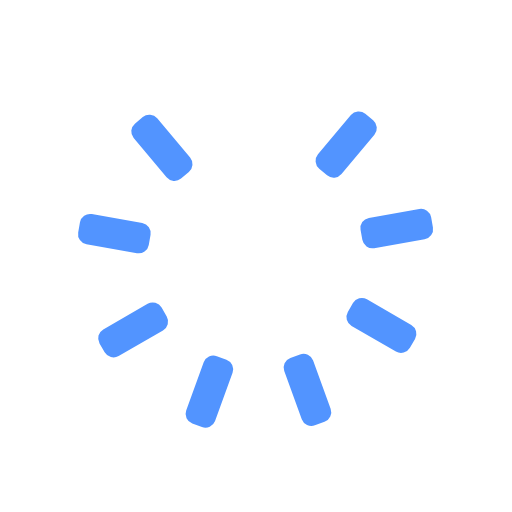
t = 0.00 s
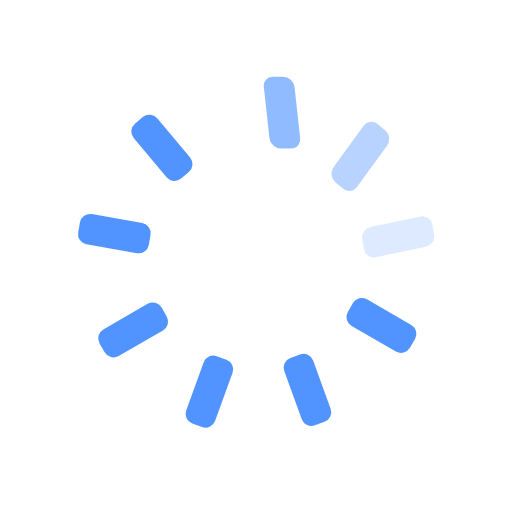
t = 0.32 s
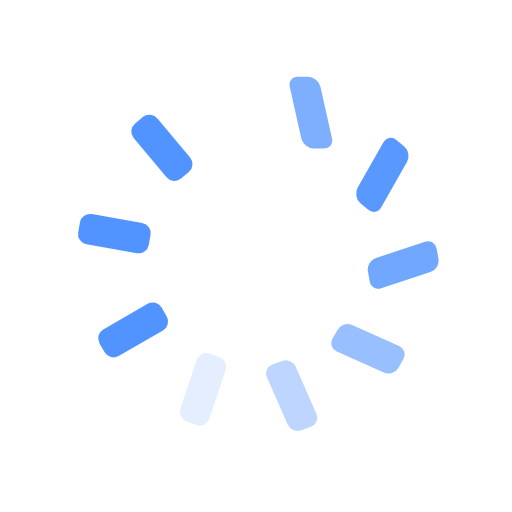
t = 0.63 s
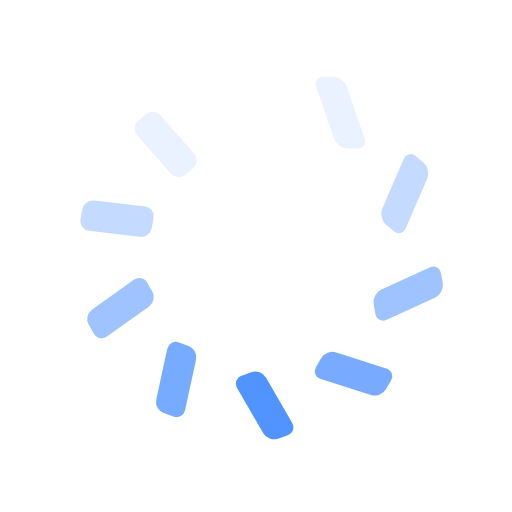
t = 0.95 s
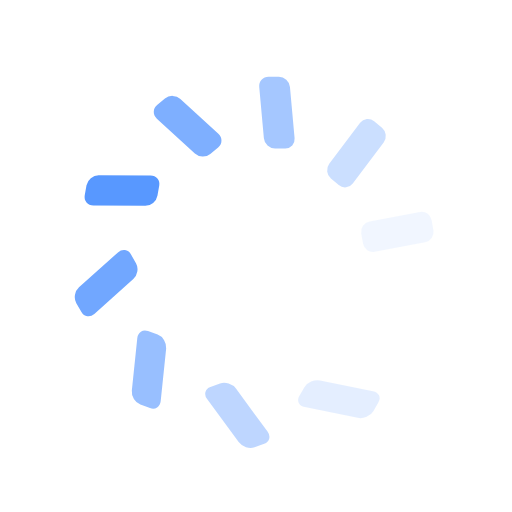
t = 1.26 s
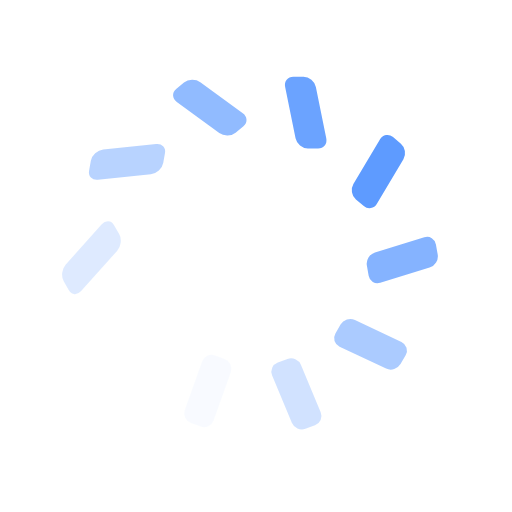
t = 1.57 s

The animated SVG that drew these frames (rendered in a browser with its animation timeline set to each time). Animation: 27 SMIL elements (animate=9,animateTransform=18); one cycle of 1.89 s, repeats indefinitely.

<svg id="spinnerLoaderRef" xmlns="http://www.w3.org/2000/svg" xmlns:xlink="http://www.w3.org/1999/xlink" viewBox="0 0 100 100" width="100" height="100" overflow="visible" fill="#5294ff" stroke="none" class="single-loader" style=""><defs>     <rect id="spinner" x="46.5" y="45" width="6" height="14" rx="2" ry="2" transform="translate(0 -30)"/></defs> <use xmlns:xlink="http://www.w3.org/1999/xlink" xlink:href="#spinner" transform="rotate(0 50 50)"><animate attributeName="opacity" values="0;1;0" dur="1s" begin="0s" repeatCount="indefinite"/> <animateTransform attributeName="transform" type="translate" additive="sum" dur="1s" begin="0s" repeatCount="indefinite" from="0 0" to="10"/>   <animateTransform attributeName="transform" type="skewX" additive="sum" dur="1s" begin="0s" repeatCount="indefinite" from="0" to="20"/></use><use xmlns:xlink="http://www.w3.org/1999/xlink" xlink:href="#spinner" transform="rotate(40 50 50)"><animate attributeName="opacity" values="0;1;0" dur="1s" begin="0.1111111111111111s" repeatCount="indefinite"/> <animateTransform attributeName="transform" type="translate" additive="sum" dur="1s" begin="0.1111111111111111s" repeatCount="indefinite" from="0 0" to="10"/>   <animateTransform attributeName="transform" type="skewX" additive="sum" dur="1s" begin="0.1111111111111111s" repeatCount="indefinite" from="0" to="20"/></use><use xmlns:xlink="http://www.w3.org/1999/xlink" xlink:href="#spinner" transform="rotate(80 50 50)"><animate attributeName="opacity" values="0;1;0" dur="1s" begin="0.2222222222222222s" repeatCount="indefinite"/> <animateTransform attributeName="transform" type="translate" additive="sum" dur="1s" begin="0.2222222222222222s" repeatCount="indefinite" from="0 0" to="10"/>   <animateTransform attributeName="transform" type="skewX" additive="sum" dur="1s" begin="0.2222222222222222s" repeatCount="indefinite" from="0" to="20"/></use><use xmlns:xlink="http://www.w3.org/1999/xlink" xlink:href="#spinner" transform="rotate(120 50 50)"><animate attributeName="opacity" values="0;1;0" dur="1s" begin="0.3333333333333333s" repeatCount="indefinite"/> <animateTransform attributeName="transform" type="translate" additive="sum" dur="1s" begin="0.3333333333333333s" repeatCount="indefinite" from="0 0" to="10"/>   <animateTransform attributeName="transform" type="skewX" additive="sum" dur="1s" begin="0.3333333333333333s" repeatCount="indefinite" from="0" to="20"/></use><use xmlns:xlink="http://www.w3.org/1999/xlink" xlink:href="#spinner" transform="rotate(160 50 50)"><animate attributeName="opacity" values="0;1;0" dur="1s" begin="0.4444444444444444s" repeatCount="indefinite"/> <animateTransform attributeName="transform" type="translate" additive="sum" dur="1s" begin="0.4444444444444444s" repeatCount="indefinite" from="0 0" to="10"/>   <animateTransform attributeName="transform" type="skewX" additive="sum" dur="1s" begin="0.4444444444444444s" repeatCount="indefinite" from="0" to="20"/></use><use xmlns:xlink="http://www.w3.org/1999/xlink" xlink:href="#spinner" transform="rotate(200 50 50)"><animate attributeName="opacity" values="0;1;0" dur="1s" begin="0.5555555555555556s" repeatCount="indefinite"/> <animateTransform attributeName="transform" type="translate" additive="sum" dur="1s" begin="0.5555555555555556s" repeatCount="indefinite" from="0 0" to="10"/>   <animateTransform attributeName="transform" type="skewX" additive="sum" dur="1s" begin="0.5555555555555556s" repeatCount="indefinite" from="0" to="20"/></use><use xmlns:xlink="http://www.w3.org/1999/xlink" xlink:href="#spinner" transform="rotate(240 50 50)"><animate attributeName="opacity" values="0;1;0" dur="1s" begin="0.6666666666666666s" repeatCount="indefinite"/> <animateTransform attributeName="transform" type="translate" additive="sum" dur="1s" begin="0.6666666666666666s" repeatCount="indefinite" from="0 0" to="10"/>   <animateTransform attributeName="transform" type="skewX" additive="sum" dur="1s" begin="0.6666666666666666s" repeatCount="indefinite" from="0" to="20"/></use><use xmlns:xlink="http://www.w3.org/1999/xlink" xlink:href="#spinner" transform="rotate(280 50 50)"><animate attributeName="opacity" values="0;1;0" dur="1s" begin="0.7777777777777778s" repeatCount="indefinite"/> <animateTransform attributeName="transform" type="translate" additive="sum" dur="1s" begin="0.7777777777777778s" repeatCount="indefinite" from="0 0" to="10"/>   <animateTransform attributeName="transform" type="skewX" additive="sum" dur="1s" begin="0.7777777777777778s" repeatCount="indefinite" from="0" to="20"/></use><use xmlns:xlink="http://www.w3.org/1999/xlink" xlink:href="#spinner" transform="rotate(320 50 50)"><animate attributeName="opacity" values="0;1;0" dur="1s" begin="0.8888888888888888s" repeatCount="indefinite"/> <animateTransform attributeName="transform" type="translate" additive="sum" dur="1s" begin="0.8888888888888888s" repeatCount="indefinite" from="0 0" to="10"/>   <animateTransform attributeName="transform" type="skewX" additive="sum" dur="1s" begin="0.8888888888888888s" repeatCount="indefinite" from="0" to="20"/></use> </svg>
